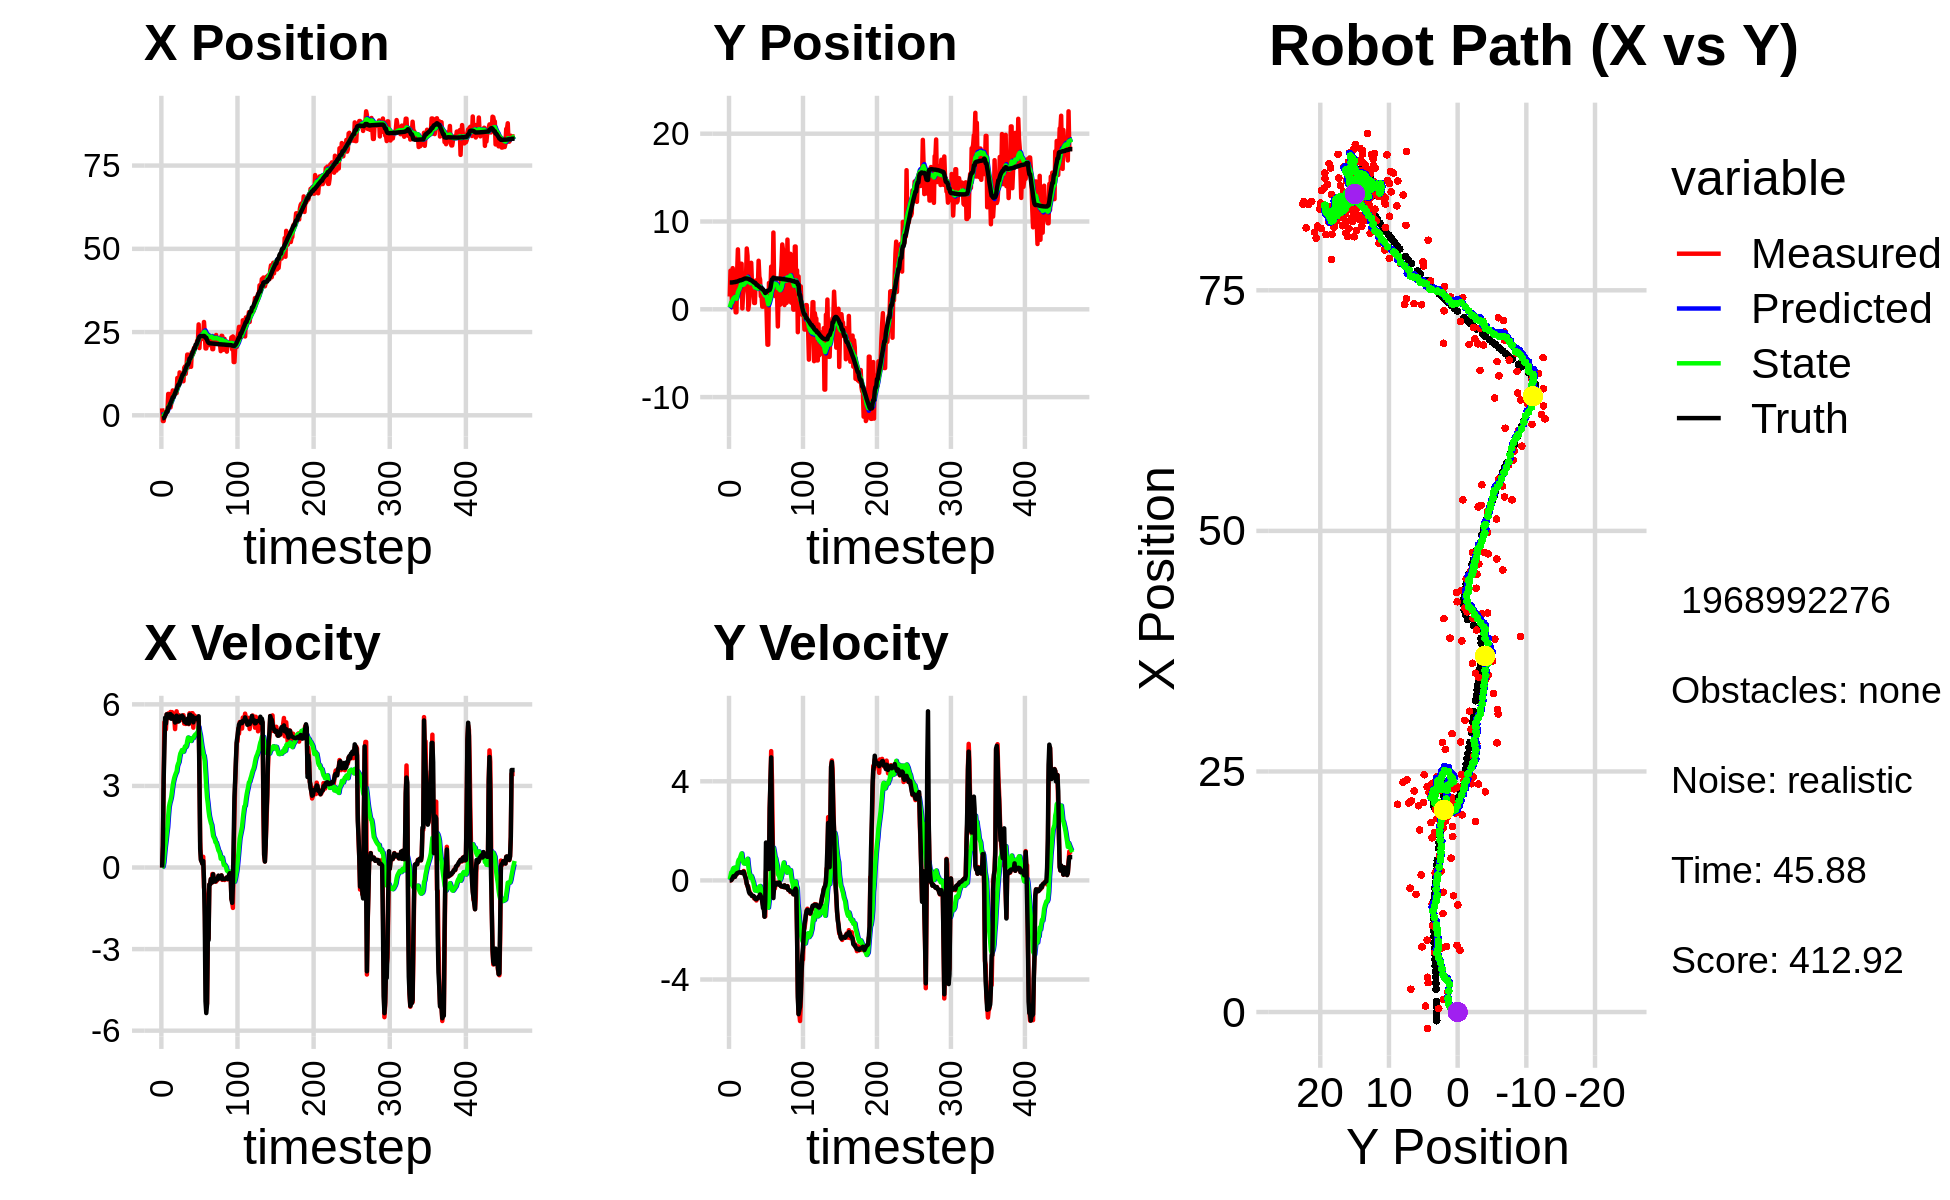

The table this chart was drawn from, first rows:
2.093678295545413182e+00, 1.454755663125688381e+00, 0.000000000000000000e+00, 0.000000000000000000e+00, 0.000000000000000000e+00, 0.000000000000000000e+00, 0.000000000000000000e+00, 0.000000000000000000e+00, 1.209114992860985255e-01, 1.108791255589605534e-01, 0.000000000000000000e+00, 0.000000000000000000e+00, -9.019524456333551932e-01, 3.053031921439612884e+00, 0.000000000000000000e+00, 0.000000000000000000e+00, 0.000000000000000000e+00, -1.880890195025131106e-04
2.093678295545413182e+00, 1.454755663125688381e+00, 0.000000000000000000e+00, -0.000000000000000000e+00, 1.209114992860985255e-01, 1.108791255589605534e-01, 0.000000000000000000e+00, 0.000000000000000000e+00, 2.380149123843997572e-01, 2.073773594415407873e-01, 2.368206699746359944e-02, 3.340661141260369005e-02, -9.019524456333551932e-01, 3.053031921439612884e+00, 0.000000000000000000e+00, 0.000000000000000000e+00, 0.000000000000000000e+00, 7.538466888945549726e-05
-1.717324494975308147e+00, 4.397407126783908993e+00, 7.900000196244496564e-01, 5.381906350658702753e-05, 2.403831190841461130e-01, 2.107180205828011466e-01, 2.368206699746359944e-02, 3.340661141260369005e-02, 1.333018245074472641e-01, 5.083605754822063671e-01, 3.207988807623450567e-02, 1.794880765964017577e-01, -8.680779334289900895e-01, 3.053027463522713703e+00, 8.000000000000000444e-01, 0.000000000000000000e+00, 8.000000119209289551e-01, -6.812539504608139396e-05
-1.717324494975308147e+00, 4.397407126783908993e+00, 3.185992872699991985e+00, 6.790276983785728700e-03, 1.365098133150707271e-01, 5.263093831418464985e-01, 3.207988807623450567e-02, 1.794880765964017577e-01, 1.022278058866076117e-01, 7.969210311254870671e-01, 1.763320929600633025e-01, 3.234980544006372805e-01, -8.680779334289900895e-01, 3.053027463522713703e+00, 3.200000000000000178e+00, 1.299999999999999940e-02, 3.200000047683715820e+00, -2.131287474185228348e-03
-7.644098984914485251e-02, 2.342848883549107919e-01, 5.345307485223021793e+00, 8.605793712770355708e-02, 1.198610151826139392e-01, 8.292708365655507841e-01, 1.763320929600633025e-01, 3.234980544006372805e-01, 2.837213828912614755e-01, 7.741929651682463165e-01, 4.785782324247953023e-01, 2.701390287971671134e-01, -5.843293071455286647e-01, 3.053905019669131082e+00, 4.400000000000000355e+00, 4.800000000000000100e-02, 5.510000228881835938e+00, -1.609832607209682465e-02
6.179772615298988470e-01, 4.687316833343071920e+00, 5.345307485223021793e+00, 8.605793712770355708e-02, 3.315792061337410335e-01, 8.012068680479630389e-01, 4.785782324247953023e-01, 2.701390287971671134e-01, 5.399155161412581005e-01, 1.077492095987388820e+00, 7.681130162279274920e-01, 4.432200544903988071e-01, -2.427071298699210941e-02, 3.062705216785536422e+00, 5.509000000000000341e+00, 1.069999999999999979e-01, 5.510000228881835938e+00, -1.609832607209682465e-02
3.511250464102200208e-01, 2.756157008939978059e+00, 5.082595300104990166e+00, 1.563662473341854153e-01, 6.167268177640508053e-01, 1.121814101436428679e+00, 7.681130162279274920e-01, 4.432200544903988071e-01, 7.716215424468313433e-01, 1.227950693763045109e+00, 9.949155833002729654e-01, 4.991840295601965294e-01, 5.909140707558429018e-01, 3.080811528296317103e+00, 5.288999999999999702e+00, 1.690000000000000113e-01, 5.290999889373779297e+00, -3.075533919036388397e-02
1.309480607122260443e+00, 2.022247666578788738e+00, 5.630382712721196725e+00, 1.716925971848148602e-01, 8.711131007768586620e-01, 1.277869096719064679e+00, 9.949155833002729654e-01, 4.991840295601965294e-01, 1.104819143703048567e+00, 1.315950382895767490e+00, 1.257064870103989929e+00, 5.077585275235748652e-01, 1.097612679254158508e+00, 3.096648330488994461e+00, 5.633000000000000007e+00, 1.449999999999999900e-01, 5.635000228881835938e+00, -3.048450127243995667e-02
1.309480607122260443e+00, 2.022247666578788738e+00, 5.631085443881834074e+00, 1.468487771140458142e-01, 1.230525630713447560e+00, 1.366726235648124899e+00, 1.257064870103989929e+00, 5.077585275235748652e-01, 1.427524841891679053e+00, 1.396499810993256485e+00, 1.481460311517290407e+00, 5.101340429323992787e-01, 1.097612679254158508e+00, 3.096648330488994461e+00, 5.633000000000000007e+00, 1.449999999999999900e-01, 5.635000228881835938e+00, -2.607232704758644104e-02
6.419087707973213597e+00, -3.472234476660052693e-01, 5.665492553110190066e+00, 1.993911167616793101e-01, 1.575670873043408138e+00, 1.447513215286496457e+00, 1.481460311517290407e+00, 5.101340429323992787e-01, 2.182514869450074890e+00, 1.294590499379437043e+00, 1.888568844049347550e+00, 3.856469785337574563e-01, 2.367807685986225152e+00, 3.135646415272245857e+00, 5.517999999999999794e+00, 2.210000000000000020e-01, 5.521999835968017578e+00, -3.517943993210792542e-02
6.419087707973213597e+00, -3.472234476660052693e-01, 5.500732703782840183e+00, 2.626564018129409761e-01, 2.371371753855009423e+00, 1.333155197232812839e+00, 1.888568844049347550e+00, 3.856469785337574563e-01, 2.889001373042735299e+00, 1.198580658565796098e+00, 2.228444829430141993e+00, 2.833860931458516141e-01, 2.367807685986225152e+00, 3.135646415272245857e+00, 5.516000000000000014e+00, 2.540000000000000036e-01, 5.646999835968017578e+00, -4.771310836076736450e-02
3.050230626347644414e+00, 4.287015405806959834e+00, 5.500732703782840183e+00, 2.626564018129409761e-01, 3.111845855985749587e+00, 1.226919267880381303e+00, 2.228444829430141993e+00, 2.833860931458516141e-01, 3.250429605813479839e+00, 1.459386426286621186e+00, 2.373492670877707766e+00, 4.493922418400203567e-01, 3.006532966960613340e+00, 3.165453640605815355e+00, 5.639999999999999680e+00, 2.939999999999999836e-01, 5.646999835968017578e+00, -4.771310836076736450e-02
2.366368949468924399e+00, 6.824200419180010080e+00, 5.719591604231494486e+00, 3.281980039790663994e-01, 3.487778872901250438e+00, 1.504325650470623277e+00, 2.373492670877707766e+00, 4.493922418400203567e-01, 3.533456618309790631e+00, 1.904918059421173870e+00, 2.472533948543182980e+00, 7.320186886163901896e-01, 3.655130684005186037e+00, 3.199429539732367545e+00, 5.639999999999999680e+00, 3.029999999999999916e-01, 5.481999874114990234e+00, -5.731851607561111450e-02
3.618828594960921574e+00, 4.364827377352845872e+00, 5.534895478800225810e+00, 3.175998872071689738e-01, 3.780710013164108929e+00, 1.978119928282812801e+00, 2.472533948543182980e+00, 7.320186886163901896e-01, 3.899316148999603993e+00, 2.138475778677724204e+00, 2.595617232098097471e+00, 8.291873987144858793e-01, 4.185560524525612891e+00, 3.229638321797581035e+00, 5.472000000000000419e+00, 3.190000000000000058e-01, 5.481999874114990234e+00, -5.747205764055252075e-02
6.231812298090578572e+00, 3.361323951207920491e+00, 5.714549285845706095e+00, 3.287889864584880861e-01, 4.158877872209413518e+00, 2.221394518549172581e+00, 2.595617232098097471e+00, 8.291873987144858793e-01, 4.481535854731507840e+00, 2.281540336649493295e+00, 2.810244076028187266e+00, 8.508118619397653237e-01, 4.823536217103046475e+00, 3.266334621685573758e+00, 5.591000000000000192e+00, 3.280000000000000138e-01, 5.599999904632568359e+00, -5.747205764055252075e-02
7.472552597518496320e+00, 4.432853919796956532e+00, 5.517947626804834194e+00, 3.332216052862432831e-01, 4.762560262334326389e+00, 2.366621522843469716e+00, 2.810244076028187266e+00, 8.508118619397653237e-01, 5.124767441472066309e+00, 2.497262843845002855e+00, 3.030781271369073604e+00, 9.226682916501006693e-01, 5.445322334666761854e+00, 3.303525908220463325e+00, 5.538999999999999702e+00, 3.280000000000000138e-01, 5.548999786376953125e+00, -6.031543761491775513e-02
6.774502396416948180e+00, 5.188031328907798390e+00, 5.445183959889199343e+00, 3.099800015398852526e-01, 5.427845568608973714e+00, 2.589529673010012800e+00, 3.030781271369073604e+00, 9.226682916501006693e-01, 5.652858841270080426e+00, 2.756172417939141361e+00, 3.180968233872397466e+00, 1.016565443412257519e+00, 5.445322334666761854e+00, 3.303525908220463325e+00, 5.540000000000000036e+00, 3.160000000000000031e-01, 5.548999786376953125e+00, -5.686599388718605042e-02
6.774502396416948180e+00, 5.188031328907798390e+00, 5.496101639770417435e+00, 3.128786111376973822e-01, 5.970955664657320305e+00, 2.857828962280366980e+00, 3.180968233872397466e+00, 1.016565443412257519e+00, 6.141571489574809029e+00, 2.998999562361757132e+00, 3.303126706352969233e+00, 1.088450459624795696e+00, 6.080538093918264053e+00, 3.339946879655410594e+00, 5.474000000000000199e+00, 3.029999999999999916e-01, 5.481999874114990234e+00, -5.686599388718605042e-02
6.930169910495324714e+00, 9.706406086959475099e-02, 5.090319851786923699e+00, 2.973963232628363262e-01, 6.471884160210105819e+00, 3.107844608324236813e+00, 3.303126706352969233e+00, 1.088450459624795696e+00, 6.588261051849562122e+00, 2.832182798753231090e+00, 3.389592250743056923e+00, 8.570789529149885899e-01, 6.601555168780183003e+00, 3.369837565733901030e+00, 5.331999999999999851e+00, 3.310000000000000164e-01, 5.342999935150146484e+00, -6.250077486038208008e-02
6.807041317329098895e+00, 1.633283985980163999e+00, 5.581081416810349971e+00, 3.492768304101007693e-01, 6.927220276923867992e+00, 2.917890694044730004e+00, 3.389592250743056923e+00, 8.570789529149885899e-01, 7.007127806543029358e+00, 2.790918131834155602e+00, 3.467006156751135215e+00, 7.445989401122234952e-01, 7.217346489235824336e+00, 3.408044708655128208e+00, 5.536999999999999922e+00, 3.479999999999999760e-01, 5.547999858856201172e+00, -6.250077486038208008e-02
6.654573738731736299e+00, 2.318267537676891088e+00, 5.744478334511939011e+00, 3.794961303406662045e-01, 7.353828422218143146e+00, 2.865378025845378041e+00, 3.467006156751135215e+00, 7.445989401122234952e-01, 7.383940023196488234e+00, 2.803154195118002345e+00, 3.523591102919436224e+00, 6.846767239900199975e-01, 7.856270134234731195e+00, 3.449270798191424348e+00, 5.583000000000000185e+00, 3.449999999999999734e-01, 5.593999862670898438e+00, -6.596691161394119263e-02
1.121817666288097115e+01, 3.706821604016582672e+00, 5.355655595943320968e+00, 2.805730519477255269e-01, 7.736299133488431679e+00, 2.871621867517004212e+00, 3.523591102919436224e+00, 6.846767239900199975e-01, 8.128181432785979155e+00, 2.914090445193344259e+00, 3.728201449805046419e+00, 6.983980730875619658e-01, 8.490106880674590073e+00, 3.485414369438941673e+00, 5.373999999999999666e+00, 2.190000000000000002e-01, 5.377999782562255859e+00, -5.234033241868019104e-02
8.961089059322102202e+00, 3.652646808365975772e+00, 5.605002357362305787e+00, 1.496534740275284603e-01, 8.501001577766484019e+00, 2.983930252502100533e+00, 3.728201449805046419e+00, 6.983980730875619658e-01, 8.619230832714601220e+00, 3.005658908026389131e+00, 3.814356379251826912e+00, 6.912396823631885567e-01, 9.109142601848978060e+00, 3.506292893187136883e+00, 5.376000000000000334e+00, 1.439999999999999891e-01, 5.377999782562255859e+00, -2.669364213943481445e-02
8.961089059322102202e+00, 3.652646808365975772e+00, 5.606997109297834569e+00, 5.568182041567593631e-03, 9.000666470639783867e+00, 3.074782876262708076e+00, 3.814356379251826912e+00, 6.912396823631885567e-01, 9.069645263282909653e+00, 3.082035961821643522e+00, 3.877283453040698546e+00, 6.680330017139137766e-01, 9.109142601848978060e+00, 3.506292893187136883e+00, 5.375000000000000000e+00, 6.099999999999999867e-02, 5.375000000000000000e+00, -9.930770611390471458e-04
1.287980753158030112e+01, 6.924488288974104400e+00, 5.553475916819531122e+00, -1.301089318517394122e-01, 9.457373608586980396e+00, 3.148839261993034988e+00, 3.877283453040698546e+00, 6.680330017139137766e-01, 9.836007644864883659e+00, 3.397265125342269876e+00, 4.070519792138761694e+00, 8.133919009119818799e-01, 9.727257072920757253e+00, 3.508448345827904991e+00, 5.551000000000000156e+00, -1.439999999999999891e-01, 5.552999973297119141e+00, 2.342409268021583557e-02
1.223811680094716259e+01, 6.067896229840563649e+00, 5.428782401085459064e+00, -2.380710135596465216e-01, 1.024305962407875903e+01, 3.478604315433468042e+00, 4.070519792138761694e+00, 8.133919009119818799e-01, 1.047883603885725456e+01, 3.621507203783346895e+00, 4.196201716756547739e+00, 8.724933808472357111e-01, 1.035615950784570671e+01, 3.494656903197923992e+00, 5.549999999999999822e+00, -1.990000000000000102e-01, 5.510000228881835938e+00, 4.382540285587310791e-02
1.113389281894334992e+01, -2.551292110164155025e-02, 5.475737204061100982e+00, -2.401301451862281056e-01, 1.089845621053290969e+01, 3.708756541868070578e+00, 4.196201716756547739e+00, 8.724933808472357111e-01, 1.097101480123449235e+01, 3.359235080028009524e+00, 4.250474791474590397e+00, 5.755079842325261374e-01, 1.099110251685910988e+01, 3.467920316905076294e+00, 5.498999999999999666e+00, -3.390000000000000235e-01, 5.510000228881835938e+00, 4.382540285587310791e-02
1.208053013643263363e+01, 5.973745112921701184e-01, 5.435552717436892500e+00, -3.825785765234847591e-01, 1.139606228038195113e+01, 3.416785878451261915e+00, 4.250474791474590397e+00, 5.755079842325261374e-01, 1.150544480894702914e+01, 3.146449325349477633e+00, 4.318538142121969514e+00, 3.417969135992069418e-01, 1.162319022396884272e+01, 3.425077987275015001e+00, 5.586000000000000298e+00, -4.709999999999999742e-01, 5.605999946594238281e+00, 7.026860117912292480e-02
1.023571807151447643e+01, 2.145575090010564789e+00, 5.457283771617261969e+00, -4.759617980230086975e-01, 1.193729862315922574e+01, 3.180629016709398460e+00, 4.318538142121969514e+00, 3.417969135992069418e-01, 1.182817679219076901e+01, 3.055975839661367210e+00, 4.292820773351725627e+00, 2.184954582318794913e-01, 1.226341277324618950e+01, 3.368832392819818278e+00, 5.527000000000000135e+00, -5.330000000000000293e-01, 5.605999946594238281e+00, 8.699574321508407593e-02
1.023571807151447643e+01, 2.145575090010564789e+00, 5.602117607775308095e+00, -5.494737600660530852e-01, 1.225745886952594077e+01, 3.077825385484555198e+00, 4.292820773351725627e+00, 2.184954582318794913e-01, 1.212600581572344538e+01, 2.963841716130330095e+00, 4.260737251651606883e+00, 1.049204940675605435e-01, 1.226341277324618950e+01, 3.368832392819818278e+00, 5.527000000000000135e+00, -5.330000000000000293e-01, 5.552999973297119141e+00, 9.777049720287322998e-02
1.425251728265297047e+01, 5.296488923436345253e+00, 5.291257558591317967e+00, -5.712072591237892238e-01, 1.255207954088860589e+01, 2.974333765537086283e+00, 4.260737251651606883e+00, 1.049204940675605435e-01, 1.274705999976422000e+01, 3.117138896267547921e+00, 4.361841233903477999e+00, 1.794840089763757029e-01, 1.289678031233776778e+01, 3.306485338733369694e+00, 5.386999999999999567e+00, -5.699999999999999512e-01, 5.416999816894531250e+00, 1.075365766882896423e-01
1.466535574177526158e+01, 2.970589442380105805e+00, 5.295604144450797079e+00, -6.219311745197803054e-01, 1.318324412315456762e+01, 3.135087297165185305e+00, 4.361841233903477999e+00, 1.794840089763757029e-01, 1.335449075861191304e+01, 3.078684356347853424e+00, 4.451035533124499288e+00, 1.058695075451199785e-01, 1.341547042117826116e+01, 3.250164730929919088e+00, 5.347000000000000419e+00, -6.270000000000000018e-01, 5.383999824523925781e+00, 1.169073805212974548e-01
1.244914203901115002e+01, 2.114560713835707428e+00, 5.279015769225153143e+00, -6.259779117834051165e-01, 1.379959431192436270e+01, 3.089271307102365416e+00, 4.451035533124499288e+00, 1.058695075451199785e-01, 1.370986429089829883e+01, 2.973976174338989420e+00, 4.428002589937895195e+00, -7.141229879870480968e-03, 1.404581481206579952e+01, 3.176296463009617543e+00, 5.346000000000000085e+00, -6.340000000000000080e-01, 5.383999824523925781e+00, 1.180273965001106262e-01
1.466730859627196359e+01, 2.398176895069634718e+00, 5.398748948546371551e+00, -6.352986545509516914e-01, 1.415266454989208889e+01, 2.973262051351002189e+00, 4.428002589937895195e+00, -7.141229879870480968e-03, 1.423753289470377403e+01, 2.894537746230338104e+00, 4.481222934000565594e+00, -8.961368464920191346e-02, 1.465830069793100598e+01, 3.103513287001279153e+00, 5.307000000000000384e+00, -6.260000000000000009e-01, 5.343999862670898438e+00, 1.171364635229110718e-01
1.822689539175950912e+01, 7.194966873937638230e-01, 5.460532879562101094e+00, -7.291500105094100848e-01, 1.468565518810382997e+01, 2.885576377765417977e+00, 4.481222934000565594e+00, -8.961368464920191346e-02, 1.504498299915690929e+01, 2.683134482721674541e+00, 4.650284911992752512e+00, -2.613589126236627314e-01, 1.526792174574424266e+01, 3.030563792518853550e+00, 5.304000000000000270e+00, -6.520000000000000240e-01, 5.343999862670898438e+00, 1.327456682920455933e-01
1.822689539175950912e+01, 7.194966873937638230e-01, 5.348527111404778545e+00, -7.141937765977527386e-01, 1.551001149035618454e+01, 2.656998591459308390e+00, 4.650284911992752512e+00, -2.613589126236627314e-01, 1.578353154531614422e+01, 2.482414981849559776e+00, 4.778045614637456140e+00, -4.053894156030369289e-01, 1.526792174574424266e+01, 3.030563792518853550e+00, 5.480999999999999872e+00, -7.309999999999999831e-01, 5.528999805450439453e+00, 1.327456682920455933e-01
1.446041089281519199e+01, 3.273407189016867225e+00, 5.271527184667234245e+00, -7.456379028245353480e-01, 1.626133610677988983e+01, 2.441876040289256089e+00, 4.778045614637456140e+00, -4.053894156030369289e-01, 1.611762351070643717e+01, 2.487675793342359221e+00, 4.726340912592205790e+00, -3.865793990160451554e-01, 1.578901320681974063e+01, 2.961360601996052111e+00, 5.291999999999999815e+00, -7.540000000000000036e-01, 5.346000194549560547e+00, 1.405141353607177734e-01
1.630432009725357645e+01, 2.627513138515394253e+00, 5.671350612561679938e+00, -8.106937019660980237e-01, 1.659025760196565713e+01, 2.449017853440754511e+00, 4.726340912592205790e+00, -3.865793990160451554e-01, 1.660144737611858545e+01, 2.439721182147699619e+00, 4.747942269339465504e+00, -4.107829872923861037e-01, 1.702195197362908985e+01, 2.786793782084127091e+00, 5.618000000000000327e+00, -7.600000000000000089e-01, 5.453999996185302734e+00, 1.419835835695266724e-01
1.630432009725357645e+01, 2.627513138515394253e+00, 5.441737191780194216e+00, -7.187597780960051086e-01, 1.707624160305253369e+01, 2.398642883418461214e+00, 4.747942269339465504e+00, -4.107829872923861037e-01, 1.703356029847323327e+01, 2.399571944551171399e+00, 4.742374700587281389e+00, -4.228464561958411583e-01, 1.702195197362908985e+01, 2.786793782084127091e+00, 5.621000000000000441e+00, -7.369999999999999885e-01, 5.669000148773193359e+00, 1.313226222991943359e-01
1.457053881882380253e+01, 2.544630749110606605e+00, 5.429906726245778970e+00, -7.012395453748219154e-01, 1.750779776853196168e+01, 2.357287298931587394e+00, 4.742374700587281389e+00, -4.228464561958411583e-01, 1.726884082663847408e+01, 2.356615338781459901e+00, 4.654121002326419010e+00, -4.348363644629995028e-01, 1.765915519010768620e+01, 2.702671839446423974e+00, 5.463000000000000078e+00, -7.089999999999999636e-01, 5.508999824523925781e+00, 1.284330785274505615e-01
1.891871386775601493e+01, 5.528897894479539055e+00, 5.674649260170919973e+00, -7.027652754787363509e-01, 1.773425292687111465e+01, 2.313131702335160078e+00, 4.654121002326419010e+00, -4.348363644629995028e-01, 1.788144697334775657e+01, 2.547352454109500730e+00, 4.734249572592771571e+00, -2.777962772887845877e-01, 1.828243857597436062e+01, 2.622137202594954086e+00, 5.560999999999999943e+00, -6.610000000000000320e-01, 5.599999904632568359e+00, 1.232155784964561462e-01
1.810793107776067501e+01, 3.721869571020301581e+00, 5.674649260170919973e+00, -7.027652754787363509e-01, 1.835487193060703248e+01, 2.519572826380622299e+00, 4.734249572592771571e+00, -2.777962772887845877e-01, 1.836934440269237712e+01, 2.589447108245211293e+00, 4.757119410376716040e+00, -2.452099040738331404e-01, 1.881137114740352345e+01, 2.557973606250200316e+00, 5.560999999999999943e+00, -6.610000000000000320e-01, 5.599999904632568359e+00, 1.232155784964561462e-01
1.867279553434657302e+01, 3.392633689934352770e+00, 5.142736484243692452e+00, -5.679218635143267191e-01, 1.884505634373005023e+01, 2.564926117837828201e+00, 4.757119410376716040e+00, -2.452099040738331404e-01, 1.884456029556402257e+01, 2.611388028284433283e+00, 4.763791862632815288e+00, -2.252012594569028081e-01, 1.943279105385404293e+01, 2.489535583194996349e+00, 5.338000000000000078e+00, -5.689999999999999503e-01, 5.368000030517578125e+00, 1.099861860275268555e-01
2.029111941120463314e+01, 1.480748666291687554e+00, 5.599281114139777138e+00, -5.968353855209513892e-01, 1.932093948182730259e+01, 2.588867902338742866e+00, 4.763791862632815288e+00, -2.252012594569028081e-01, 1.944143798861414396e+01, 2.482880703204829675e+00, 4.829351879595754404e+00, -3.166370962488289642e-01, 2.006098586353374458e+01, 2.421743763986402787e+00, 5.485999999999999766e+00, -6.400000000000000133e-01, 5.522999763488769531e+00, 1.061904728412628174e-01
2.029111941120463314e+01, 1.480748666291687554e+00, 5.573969745400652265e+00, -6.692200843294835444e-01, 1.992437317657372020e+01, 2.451216993579946823e+00, 4.829351879595754404e+00, -3.166370962488289642e-01, 1.998669514562057969e+01, 2.356918444572021265e+00, 4.868830050759931360e+00, -3.988958001494571359e-01, 2.006098586353374458e+01, 2.421743763986402787e+00, 5.477000000000000313e+00, -7.099999999999999645e-01, 5.522999763488769531e+00, 1.194897145032882690e-01
2.066721802974371514e+01, 2.991330162794066938e-01, 5.551042369451292480e+00, -8.316830348354896651e-01, 2.047357815069657150e+01, 2.317028864557075352e+00, 4.868830050759931360e+00, -3.988958001494571359e-01, 2.051778675616291991e+01, 2.137316381483555627e+00, 4.899578471729350682e+00, -5.457767445918393356e-01, 2.119592314941288080e+01, 2.268222523891137321e+00, 5.495000000000000107e+00, -8.820000000000000062e-01, 5.565000057220458984e+00, 1.487184613943099976e-01
2.066721802974371514e+01, 2.991330162794066938e-01, 5.497992353996080439e+00, -9.933015060336347624e-01, 2.100774460333585480e+01, 2.082738707024371472e+00, 4.899578471729350682e+00, -5.457767445918393356e-01, 2.100033352617666083e+01, 1.920351485345837883e+00, 4.907137139577079310e+00, -6.808315713010253400e-01, 2.119592314941288080e+01, 2.268222523891137321e+00, 5.493000000000000327e+00, -1.120999999999999996e+00, 5.606999874114990234e+00, 1.787381768226623535e-01
2.238148075341951682e+01, 1.639928831389768860e+00, 5.497992353996080439e+00, -9.933015060336347624e-01, 2.149104724013436751e+01, 1.852268328215735282e+00, 4.907137139577079310e+00, -6.808315713010253400e-01, 2.159472575468175748e+01, 1.818815266168036571e+00, 4.961241545094883243e+00, -7.177597662315231553e-01, 2.182558757043704745e+01, 2.151847256155440924e+00, 5.493000000000000327e+00, -1.120999999999999996e+00, 5.606999874114990234e+00, 1.787381768226623535e-01
2.230381643742551034e+01, 8.775175339989648160e-01, 5.388213094090470889e+00, -1.454207341497640638e+00, 2.209084990919124536e+01, 1.747039289544884300e+00, 4.961241545094883243e+00, -7.177597662315231553e-01, 2.212681459846528398e+01, 1.639638679361676843e+00, 4.983967890931645606e+00, -8.252910847249661508e-01, 2.245114737766477475e+01, 2.005335403903895752e+00, 5.432999999999999829e+00, -1.465999999999999970e+00, 5.626999855041503906e+00, 2.636062800884246826e-01
2.729986983553779822e+01, 1.795121750207478328e+00, 5.378558767564562082e+00, -1.451601766650092440e+00, 2.262521138755844774e+01, 1.557109570889180228e+00, 4.983967890931645606e+00, -8.252910847249661508e-01, 2.306362158861955791e+01, 1.541404434079278962e+00, 5.175210521781196782e+00, -8.624542815660367623e-01, 2.307857829354261270e+01, 1.858760310051566389e+00, 5.562999999999999723e+00, -8.449999999999999734e-01, 5.626999855041503906e+00, 2.636062800884246826e-01
2.019100934260083235e+01, 2.008507101138569340e+00, 3.730257015637763018e+00, 3.430728539412052358e-01, 2.358114264079767608e+01, 1.455159005922675330e+00, 5.175210521781196782e+00, -8.624542815660367623e-01, 2.321790787112766807e+01, 1.563651009520740987e+00, 4.996829481541251283e+00, -7.347484203086438459e-01, 2.359299975611496691e+01, 1.926550699362286512e+00, 3.290000000000000036e+00, 1.528000000000000025e+00, 3.627000093460083008e+00, -9.171229600906372070e-02
2.409374022456332298e+01, -9.393728843805124740e-01, 9.491027837773642339e-01, 7.310320076069747319e-01, 2.371759081928179214e+01, 1.490176167489876580e+00, 4.996829481541251283e+00, -7.347484203086438459e-01, 2.359340345487161983e+01, 1.382045623160484960e+00, 4.872474134846210170e+00, -7.517668974299844820e-01, 2.375778418743393416e+01, 2.068264616646506404e+00, 6.830000000000000515e-01, 1.018999999999999906e+00, 1.226999998092651367e+00, -6.563261151313781738e-01
2.288486278066815061e+01, -4.031255888043819624e+00, 2.887318758000536612e-01, 5.133759715539730761e-01, 2.408065086835624058e+01, 1.306868933417486556e+00, 4.872474134846210170e+00, -7.517668974299844820e-01, 2.379329142759378968e+01, 9.627572475821385423e-01, 4.670009583575005507e+00, -9.464571128954459844e-01, 2.378779917990976855e+01, 2.119634462515537443e+00, 2.740000000000000213e-01, 5.130000000000000115e-01, 5.939999818801879883e-01, -1.058469176292419434e+00
2.288486278066815061e+01, -4.031255888043819624e+00, 2.187195631003033824e-01, 5.404172070920222337e-01, 2.426029238595128845e+01, 8.681115362925939660e-01, 4.670009583575005507e+00, -9.464571128954459844e-01, 2.396186560454749781e+01, 5.700284410092185672e-01, 4.465260465498249509e+00, -1.098943717138547660e+00, 2.378779917990976855e+01, 2.119634462515537443e+00, 2.119999999999999940e-01, 5.550000000000000488e-01, 5.939999818801879883e-01, -1.186224579811096191e+00
2.445052838323304556e+01, 2.996466649698868334e+00, 1.371034385750551643e-01, 4.558274427584659838e-01, 2.440839165109732178e+01, 4.601340692953638234e-01, 4.465260465498249509e+00, -1.098943717138547660e+00, 2.424304498256386253e+01, 7.410856458953654080e-01, 4.318618571102117443e+00, -8.330157479100146478e-01, 2.380210906239978286e+01, 2.155422819956784863e+00, 1.330000000000000071e-01, 4.640000000000000235e-01, 4.830000102519989014e-01, -1.278624773025512695e+00
2.395263715066693777e+01, 2.620238018709695638e+00, 3.939940757564501239e-01, 2.908434859573913123e+00, 2.467490683967407250e+01, 6.577840711043638766e-01, 4.318618571102117443e+00, -8.330157479100146478e-01, 2.445617447713327408e+01, 1.013461394969169316e+00, 4.156745536365178850e+00, -4.230579905657517181e-01, 2.381644946340225388e+01, 2.207115186084782632e+00, 2.399999999999999911e-01, 2.873000000000000220e+00, 2.882999897003173828e+00, -1.436149954795837402e+00
2.802807122489441483e+01, 2.228972656737830516e+00, -7.295105151577364611e-01, 3.920708831181134890e+00, 2.487184903076979126e+01, 9.711555959125941495e-01, 4.156745536365178850e+00, -4.230579905657517181e-01, 2.496645650844876840e+01, 1.305125723214269229e+00, 4.109362708314665547e+00, -3.781664815785290568e-03, 2.384126406871941484e+01, 2.429952217601806463e+00, -4.410000000000000031e-01, 4.059000000000000163e+00, 4.083000183105468750e+00, -1.754758596420288086e+00
2.465833711639375991e+01, 4.859736082521872724e+00, -9.707904970647649456e-01, 5.217453067479863371e+00, 2.537739277928023540e+01, 1.304747556732690716e+00, 4.109362708314665547e+00, -3.781664815785290568e-03, 2.511380111386615255e+01, 1.864264920237519885e+00, 3.908041521554514119e+00, 6.136569535390088426e-01, 2.371103698023384254e+01, 2.939381954938883101e+00, -1.806000000000000050e+00, 4.964000000000000412e+00, 5.282999992370605469e+00, -1.754758596420288086e+00
2.008752423506253493e+01, 2.987333906216055102e+00, -3.527396848805145702e+00, 4.159758097465381610e+00, 2.550460526602160272e+01, 1.925630615591420680e+00, 3.908041521554514119e+00, 6.136569535390088426e-01, 2.472391132809393355e+01, 2.200969912232356940e+00, 3.447488048798420746e+00, 9.578760450954044714e-01, 2.328941088911339818e+01, 3.398644579446099545e+00, -4.918000000000000149e+00, 2.420999999999999819e+00, 5.475999832153320312e+00, -2.274117231369018555e+00
2.008752423506253493e+01, 2.987333906216055102e+00, -5.056170670803625811e+00, 2.004460166373641883e+00, 2.506866013297377549e+01, 2.296757516741897209e+00, 3.447488048798420746e+00, 9.578760450954044714e-01, 2.428567001553088645e+01, 2.407208213593352131e+00, 2.966923684227114943e+00, 1.080417674796183558e+00, 2.328941088911339818e+01, 3.398644579446099545e+00, -5.352000000000000313e+00, 1.187000000000000055e+00, 5.481999874114990234e+00, -2.764160394668579102e+00
2.159700733416996243e+01, 8.740814162968778334e+00, -5.004665611731215158e+00, -2.311372063322262860e-01, 2.458236238395359763e+01, 2.515249981072970265e+00, 2.966923684227114943e+00, 1.080417674796183558e+00, 2.400074092819632554e+01, 2.925498642195851318e+00, 2.580442351515932486e+00, 1.320659510043187712e+00, 2.270101290944689509e+01, 3.605448675955180704e+00, -5.030000000000000249e+00, -7.139999999999999680e-01, 5.080999851226806641e+00, 3.095441102981567383e+00
... 404 more rows
